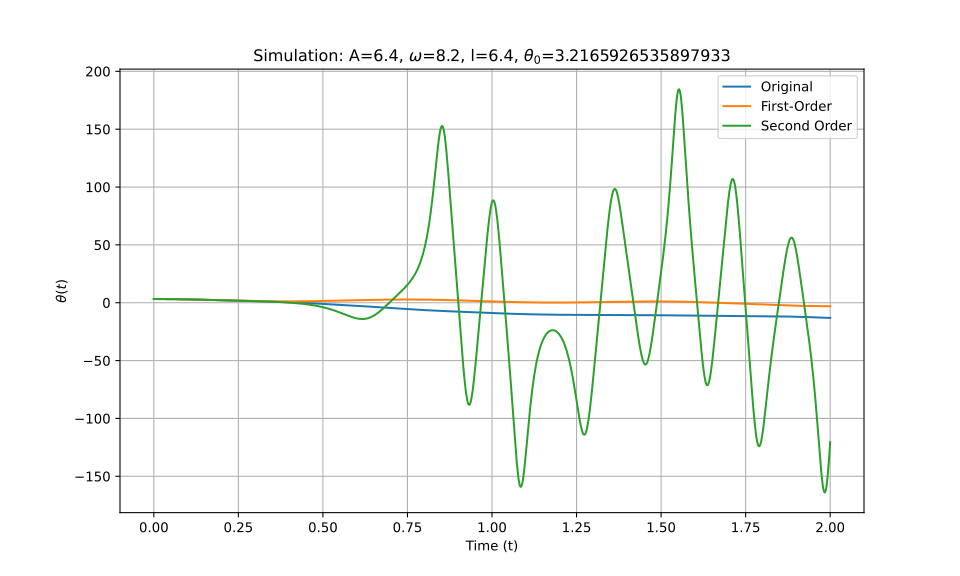

Data behind this chart, as committed beside it:
t_eval, Equation_1, Equation_2, Equation_3
0.0, 3.217, 3.217, 3.217
0.002002, 3.216, 3.216, 3.216
0.004004, 3.216, 3.216, 3.216
0.006006, 3.215, 3.215, 3.215
0.008008, 3.214, 3.214, 3.214
0.01001, 3.213, 3.213, 3.213
0.01201, 3.212, 3.212, 3.212
0.01401, 3.21, 3.21, 3.21
0.01602, 3.208, 3.208, 3.208
0.01802, 3.206, 3.206, 3.206
0.02002, 3.203, 3.203, 3.203
0.02202, 3.2, 3.2, 3.2
0.02402, 3.197, 3.197, 3.197
0.02603, 3.194, 3.194, 3.194
0.02803, 3.19, 3.19, 3.19
0.03003, 3.186, 3.186, 3.186
0.03203, 3.182, 3.182, 3.182
0.03403, 3.178, 3.178, 3.178
0.03604, 3.173, 3.173, 3.173
0.03804, 3.168, 3.168, 3.168
0.04004, 3.163, 3.163, 3.163
0.04204, 3.158, 3.158, 3.158
0.04404, 3.152, 3.152, 3.152
0.04605, 3.146, 3.146, 3.146
0.04805, 3.14, 3.14, 3.14
0.05005, 3.133, 3.134, 3.133
0.05205, 3.127, 3.127, 3.127
0.05405, 3.12, 3.12, 3.12
0.05606, 3.113, 3.113, 3.113
0.05806, 3.105, 3.105, 3.105
0.06006, 3.098, 3.098, 3.098
0.06206, 3.09, 3.09, 3.09
0.06406, 3.082, 3.082, 3.082
0.06607, 3.073, 3.073, 3.073
0.06807, 3.065, 3.065, 3.065
0.07007, 3.056, 3.056, 3.056
0.07207, 3.047, 3.047, 3.047
0.07407, 3.038, 3.038, 3.038
0.07608, 3.028, 3.028, 3.028
0.07808, 3.019, 3.019, 3.019
0.08008, 3.009, 3.009, 3.009
0.08208, 2.999, 2.999, 2.999
0.08408, 2.988, 2.988, 2.988
0.08609, 2.978, 2.978, 2.978
0.08809, 2.967, 2.967, 2.967
0.09009, 2.956, 2.956, 2.956
0.09209, 2.945, 2.945, 2.945
0.09409, 2.934, 2.934, 2.934
0.0961, 2.922, 2.922, 2.922
0.0981, 2.911, 2.91, 2.911
0.1001, 2.899, 2.898, 2.899
0.1021, 2.887, 2.886, 2.887
0.1041, 2.875, 2.874, 2.875
0.1061, 2.862, 2.862, 2.862
0.1081, 2.85, 2.849, 2.85
0.1101, 2.837, 2.836, 2.837
0.1121, 2.824, 2.823, 2.824
0.1141, 2.811, 2.81, 2.811
0.1161, 2.798, 2.797, 2.798
0.1181, 2.784, 2.783, 2.784
... 940 more rows
